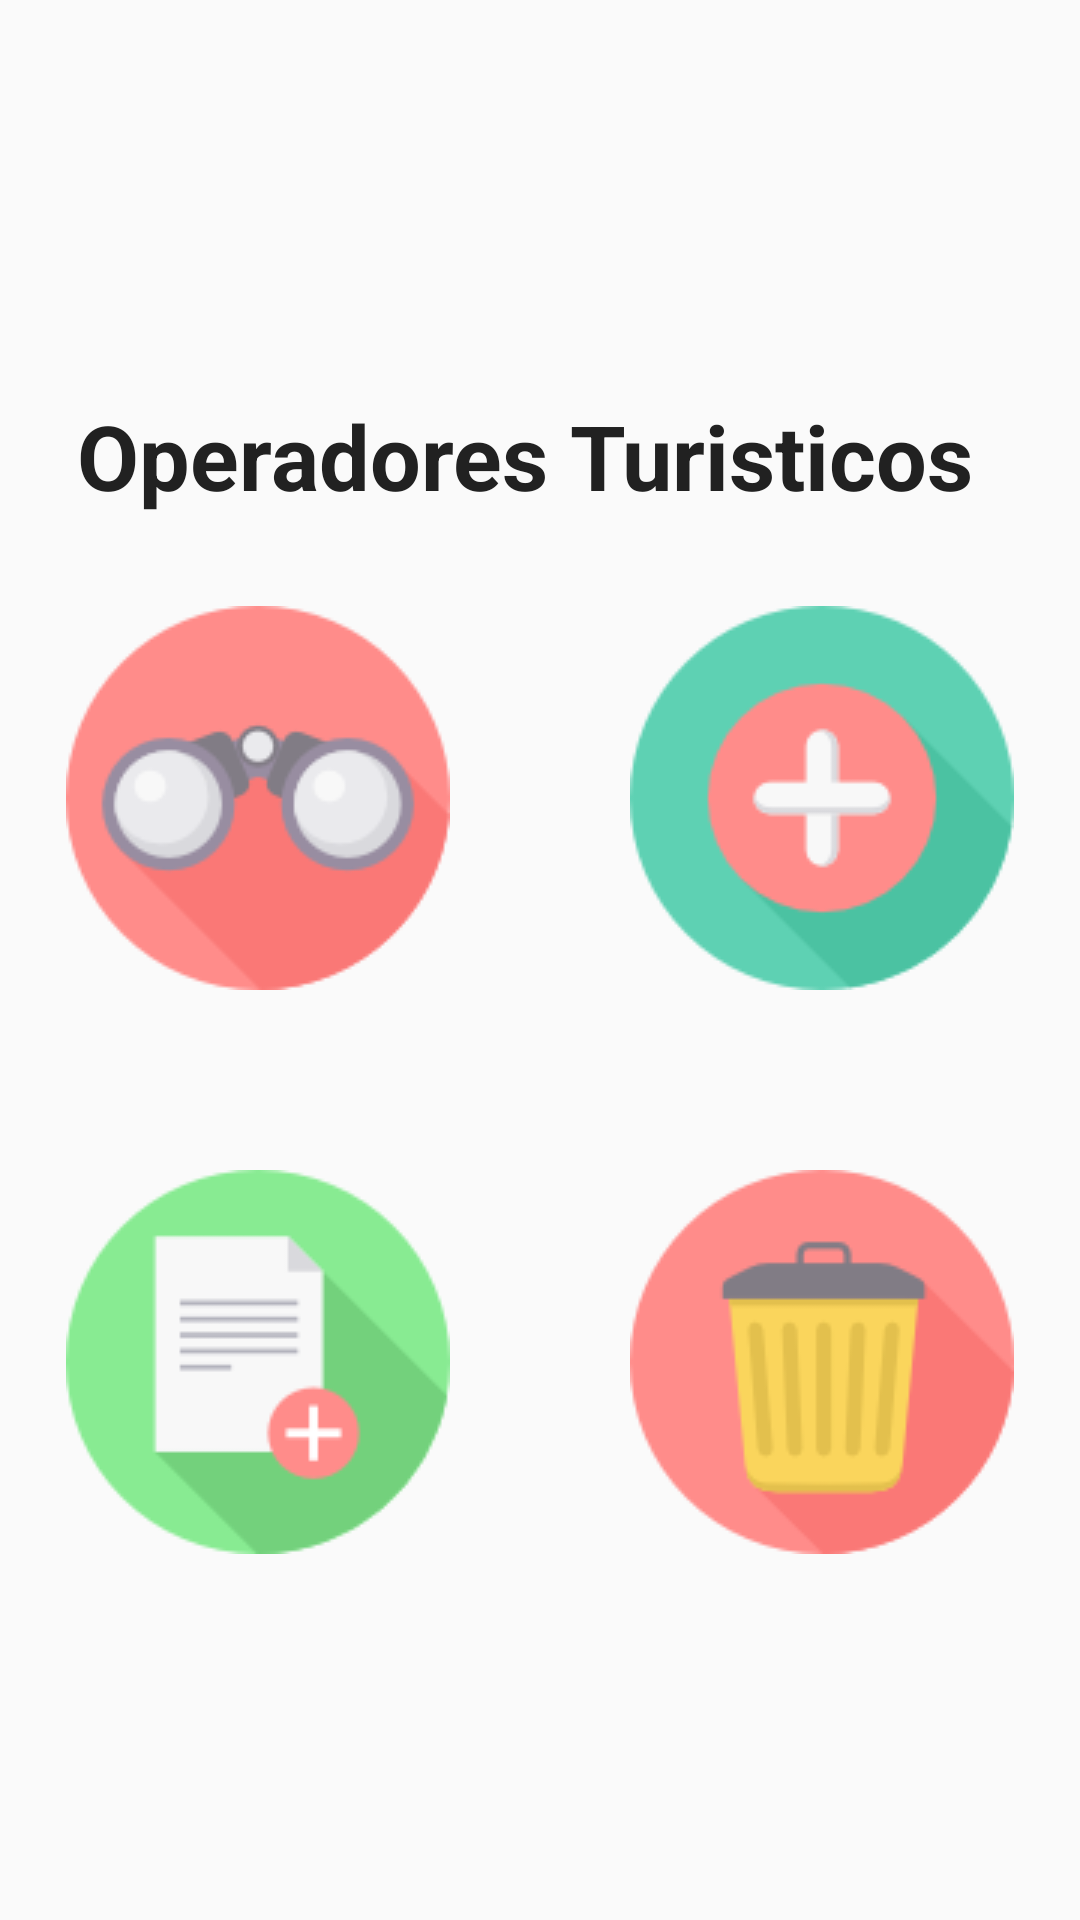

This screen was rendered from an Android layout file. Write that file and the resources it references.
<!-- AndroidManifest.xml: application theme AppTheme -->
<!-- res/layout/activity_operadorturistico.xml -->
<?xml version="1.0" encoding="utf-8"?>
<android.support.constraint.ConstraintLayout xmlns:android="http://schemas.android.com/apk/res/android"
    xmlns:app="http://schemas.android.com/apk/res-auto"
    xmlns:tools="http://schemas.android.com/tools"
    android:layout_width="match_parent"
    android:layout_height="match_parent"
    tools:context=".OperadorTuristico"
    android:layout_gravity="center">

    <LinearLayout
        android:layout_width="match_parent"
        android:layout_height="match_parent"
        android:gravity="center"
        android:orientation="vertical">

    <TableLayout
        android:layout_width="match_parent"
        android:layout_height="match_parent"
        android:orientation="vertical"
        android:gravity="center">

        <TextView
            android:text="@string/operadores_turisticos"
            android:layout_width="wrap_content"
            android:layout_height="wrap_content"
            android:textColor="@color/primary_text"
            android:textStyle="bold"
            android:textSize="30dp"
            android:gravity="center"
            android:paddingTop="40dp"
            android:paddingRight="10dp"
            android:textAlignment="gravity"/>

        <TableRow
            android:gravity="center"
            android:layout_width="match_parent"
            android:layout_height="wrap_content">

        <ImageButton
            android:id="@+id/btnVisualizar"
            android:layout_width="wrap_content"
            android:layout_height="wrap_content"
            android:src="@drawable/binoculares"
            android:background="#000000FF"
            android:onClick="visualizar"
            android:text="@string/visualizar"
            android:textAlignment="center"
            android:layout_margin="30dp"/>

        <ImageButton
            android:id="@+id/btnAdicionar"
            android:layout_width="wrap_content"
            android:layout_height="wrap_content"
            android:background="#000000FF"
            android:src="@drawable/anadir"
            android:textAlignment="center"
            android:layout_margin="30dp"
            android:onClick="agregar"
            android:text="@string/adicionar"/>
        </TableRow>
        <TableRow
            android:gravity="center"
            android:layout_width="match_parent"
            android:layout_height="wrap_content">

        <ImageButton
            android:id="@+id/btnModificar"
            android:layout_width="wrap_content"
            android:layout_height="wrap_content"
            android:background="#000000FF"
            android:src="@drawable/archivo"
            android:textAlignment="center"
            android:layout_margin="30dp"
            android:onClick="editar"
            android:text="@string/modificar"/>
        <ImageButton
            android:id="@+id/btnBorrar"
            android:layout_width="wrap_content"
            android:layout_height="wrap_content"
            android:background="#000000FF"
            android:src="@drawable/basura"
            android:textAlignment="center"
            android:layout_margin="30dp"
            android:onClick="borrar"
            android:text="@string/borrar"/>
        </TableRow>
    </TableLayout>
    </LinearLayout>


</android.support.constraint.ConstraintLayout>
<!-- resources referenced by this layout -->
<resources>
  <color name="primary_text">#212121</color>
  <!-- drawable anadir: png bitmap (drawable, 2630 bytes) -->
  <!-- drawable archivo: png bitmap (drawable, 2859 bytes) -->
  <!-- drawable basura: png bitmap (drawable, 4208 bytes) -->
  <!-- drawable binoculares: png bitmap (drawable, 5192 bytes) -->
  <string name="adicionar">Adicionar</string>
  <string name="borrar">Borrar</string>
  <string name="modificar">Modificar</string>
  <string name="operadores_turisticos">Operadores Turisticos</string>
  <string name="visualizar">Visualizar</string>
  <style name="AppTheme" parent="Theme.AppCompat.Light.DarkActionBar">
          
          <item name="colorPrimary">@color/colorPrimary</item>
          <item name="colorPrimaryDark">@color/colorPrimaryDark</item>
          <item name="colorAccent">@color/colorAccent</item>
      </style>
  <color name="colorPrimary">#00BCD4</color>
  <color name="colorPrimaryDark">#0097A7</color>
  <color name="colorAccent">#FFEB3B</color>
</resources>
